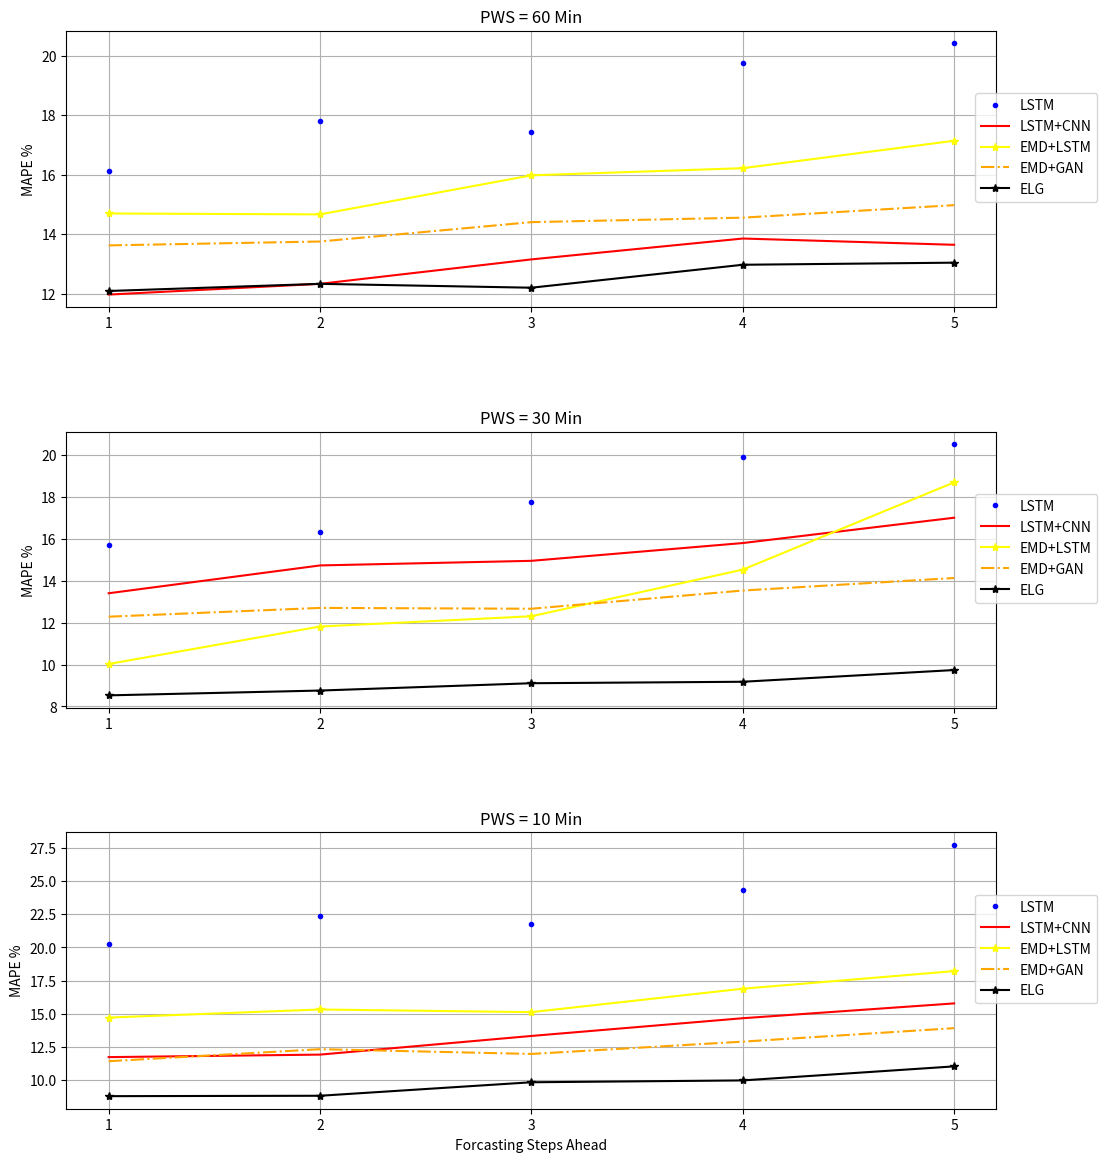

Reproduce this figure in Python.
from matplotlib import pyplot as plt

steps = [1,2,3,4,5]
xi = list(range(1,len(steps)+1))

calgary_60min_lstm=[16.14,17.81,17.45,19.74,20.41]
calgary_60min_lstm_cnn=[11.98,12.34,13.16,13.86,13.65]
calgary_60min_svr=[15.38,17.31,17.84,19.56,20.21]
calgary_60min_emd_svr=[12.35,12.76,13.02,15.41,17.86]
calgary_60min_emd_lstm=[14.70,14.67,15.98,16.22,17.14]
calgary_60min_emd_gan=[13.63,13.76,14.41,14.56,14.98]
calgary_60min_our=[12.10,12.34,12.21,12.98,13.05]

calgary_30min_lstm=[15.72,16.34,17.76,19.91,20.54]
calgary_30min_lstm_cnn=[13.41,14.74,14.96,15.81,17.02]
calgary_30min_svr=[21.31,]
calgary_30min_emd_svr=[9.17,]
calgary_30min_emd_lstm=[10.03,11.82,12.31,14.54,18.71]
calgary_30min_emd_gan=[12.29,12.71,12.67,13.54,14.14]
calgary_30min_our=[8.53,8.76,9.11,9.18,9.74]

calgary_10min_lstm=[20.28,22.36,21.75,24.31,27.75]
calgary_10min_lstm_cnn=[11.71,11.90,13.31,14.65,15.77]
calgary_10min_svr=[25.55,]
calgary_10min_emd_svr=[11.90,]
calgary_10min_emd_lstm=[14.70,15.31,15.11,16.88,18.21]
calgary_10min_emd_gan=[11.40,12.31,11.95,12.88,13.90]
calgary_10min_our=[8.76,8.79,9.81,9.95,11.01]

plt.figure(figsize=(12,14))
plt.subplot(311)
plt.plot(steps,calgary_60min_lstm,'.',color='blue',label='LSTM')
plt.plot(steps,calgary_60min_lstm_cnn,color='red',label='LSTM+CNN')
plt.plot(steps,calgary_60min_emd_lstm,'-*',color='yellow',label='EMD+LSTM')
plt.plot(steps,calgary_60min_emd_gan,'-.',color='orange',label='EMD+GAN')
plt.plot(steps,calgary_60min_our,'-*',color='black',label='ELG')
plt.subplots_adjust(hspace = 0.45)
plt.title('PWS = 60 Min')
plt.ylabel('MAPE %')
#plt.xlabel('Step Ahead')
plt.grid()
plt.xticks(xi, steps)
plt.legend(bbox_to_anchor=(0.97, 0.8))

plt.subplot(312)
plt.plot(steps,calgary_30min_lstm,'.',color='blue',label='LSTM')
plt.plot(steps,calgary_30min_lstm_cnn,color='red',label='LSTM+CNN')
plt.plot(steps,calgary_30min_emd_lstm,'-*',color='yellow',label='EMD+LSTM')
plt.plot(steps,calgary_30min_emd_gan,'-.',color='orange',label='EMD+GAN')
plt.plot(steps,calgary_30min_our,'-*',color='black',label='ELG')
plt.subplots_adjust(hspace = 0.45)
plt.title('PWS = 30 Min')
plt.ylabel('MAPE %')
#plt.xlabel('Step Ahead')
plt.grid()
plt.xticks(xi, steps)
plt.legend(bbox_to_anchor=(0.97, 0.8))

plt.subplot(313)
plt.plot(steps,calgary_10min_lstm,'.',color='blue',label='LSTM')
plt.plot(steps,calgary_10min_lstm_cnn,color='red',label='LSTM+CNN')
plt.plot(steps,calgary_10min_emd_lstm,'-*',color='yellow',label='EMD+LSTM')
plt.plot(steps,calgary_10min_emd_gan,'-.',color='orange',label='EMD+GAN')
plt.plot(steps,calgary_10min_our,'-*',color='black',label='ELG')
plt.title('PWS = 10 Min')
plt.ylabel('MAPE %')
plt.xlabel('Forcasting Steps Ahead')
plt.grid()
plt.xticks(xi, steps)
plt.legend(bbox_to_anchor=(0.97, 0.8))

plt.savefig("Calgary-steps-cmp.png")
plt.show()